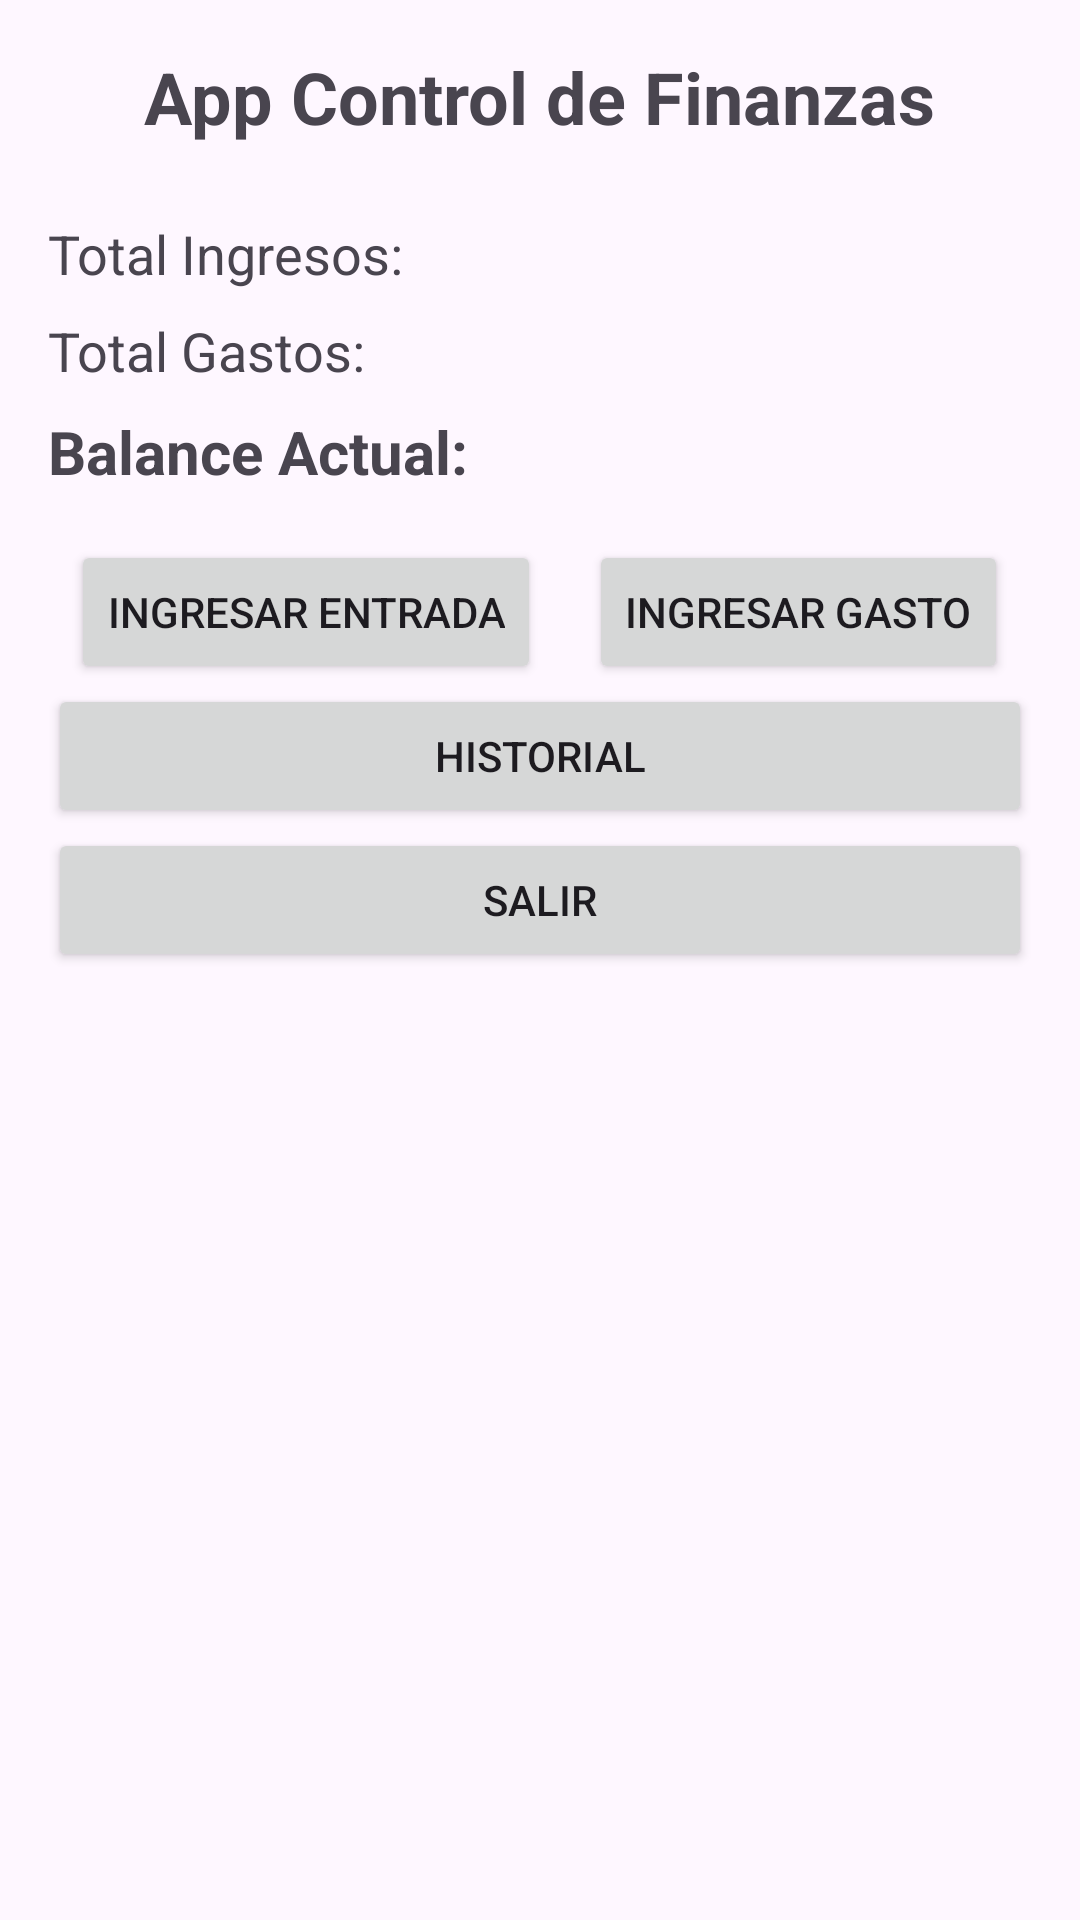

Write the Android layout XML for this screen, with the resource values it uses.
<!-- AndroidManifest.xml: application theme Theme.ControlFinanzas -->
<!-- res/layout/activity_main.xml -->
<?xml version="1.0" encoding="utf-8"?>
<LinearLayout xmlns:android="http://schemas.android.com/apk/res/android"
    xmlns:tools="http://schemas.android.com/tools"
    android:layout_width="match_parent"
    android:layout_height="match_parent"
    android:orientation="vertical"
    android:padding="16dp"
    tools:context=".MainActivity"
    android:id="@+id/main">

    <TextView
        android:id="@+id/tvTituloTransaccion"
        android:layout_width="wrap_content"
        android:layout_height="wrap_content"
        android:text="App Control de Finanzas"
        android:textSize="24sp"
        android:textStyle="bold"
        android:layout_gravity="center"
        android:layout_marginBottom="24dp"/>

    <TextView
        android:id="@+id/tvTotalIngresos"
        android:layout_width="wrap_content"
        android:layout_height="wrap_content"
        android:text="Total Ingresos:"
        android:textSize="18sp"
        android:layout_marginBottom="8dp"/>

    <TextView
        android:id="@+id/tvTotalGastos"
        android:layout_width="wrap_content"
        android:layout_height="wrap_content"
        android:text="Total Gastos:"
        android:textSize="18sp"
        android:layout_marginBottom="8dp"/>

    <TextView
        android:id="@+id/tvBalanceActual"
        android:layout_width="wrap_content"
        android:layout_height="wrap_content"
        android:text="Balance Actual:"
        android:textSize="20sp"
        android:textStyle="bold"
        android:layout_marginBottom="16dp"/>


    <LinearLayout
        android:layout_width="match_parent"
        android:layout_height="wrap_content"
        android:orientation="horizontal"
        android:gravity="center">

        <Button
            android:id="@+id/btnIngresarEntrada"
            android:layout_width="wrap_content"
            android:layout_height="wrap_content"
            android:text="Ingresar Entrada"
            android:layout_marginEnd="16dp"/>


        <Button
            android:id="@+id/btnIngresarGasto"
            android:layout_width="wrap_content"
            android:layout_height="wrap_content"
            android:text="Ingresar Gasto"/>
    </LinearLayout>

    <Button
        android:id="@+id/btnVerHistorial"
        android:layout_width="match_parent"
        android:layout_height="wrap_content"
        android:text="Historial" />

    <Button
        android:id="@+id/btnSalir"
        android:layout_width="match_parent"
        android:layout_height="wrap_content"
        android:text="Salir"/>

</LinearLayout>
<!-- resources referenced by this layout -->
<resources>
  <style name="Theme.ControlFinanzas" parent="Base.Theme.ControlFinanzas" />
  <style name="Base.Theme.ControlFinanzas" parent="Theme.Material3.DayNight.NoActionBar">
          
          
      </style>
</resources>
